Dataset: kiwi (GitHub, yugan-tano/farm-guardian). Classes: brown spot, gray mold, healthy, ulcer.

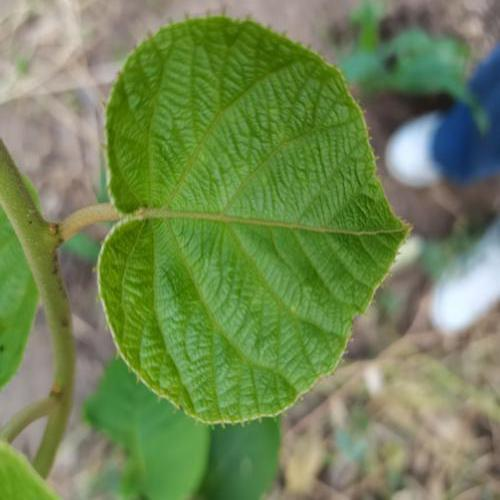
Label: healthy

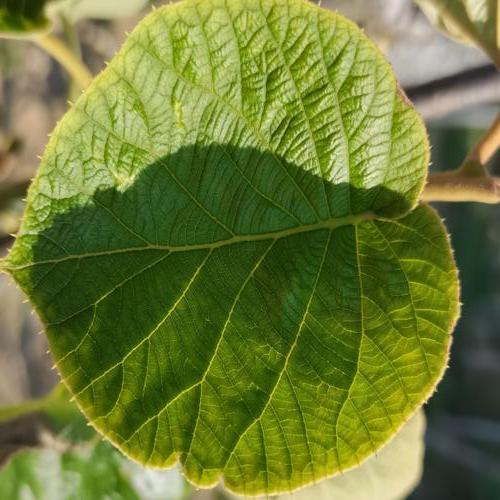
Label: healthy

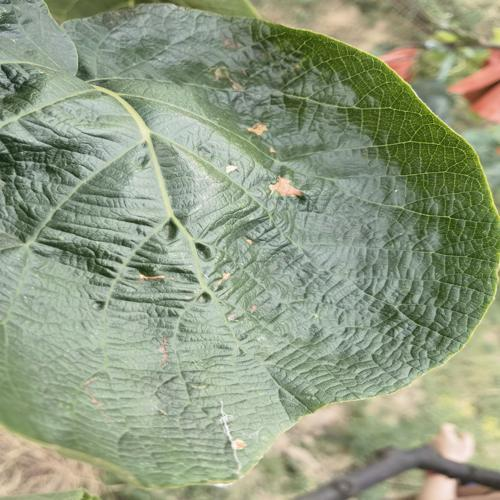
Label: brown spot

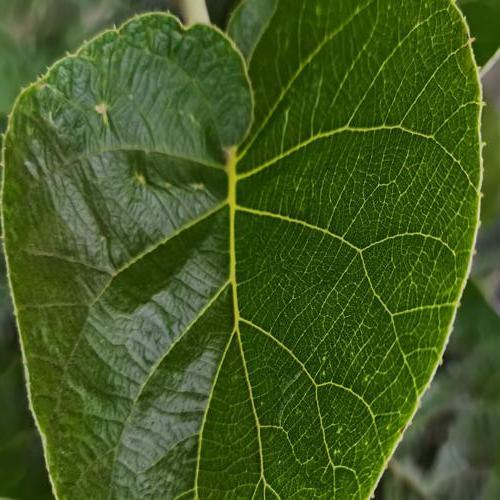
Label: ulcer

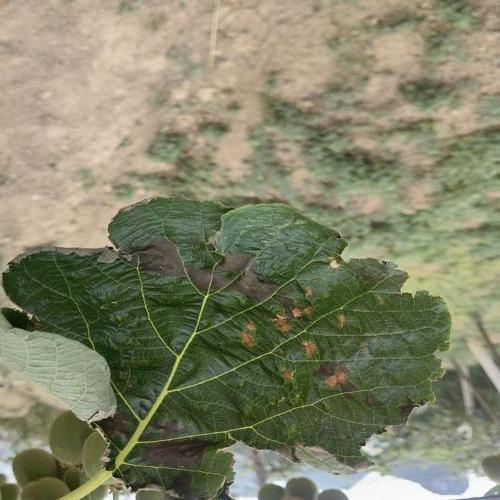
Label: gray mold

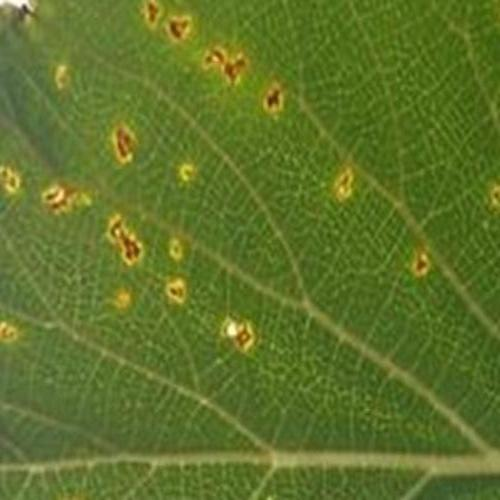
Label: ulcer
